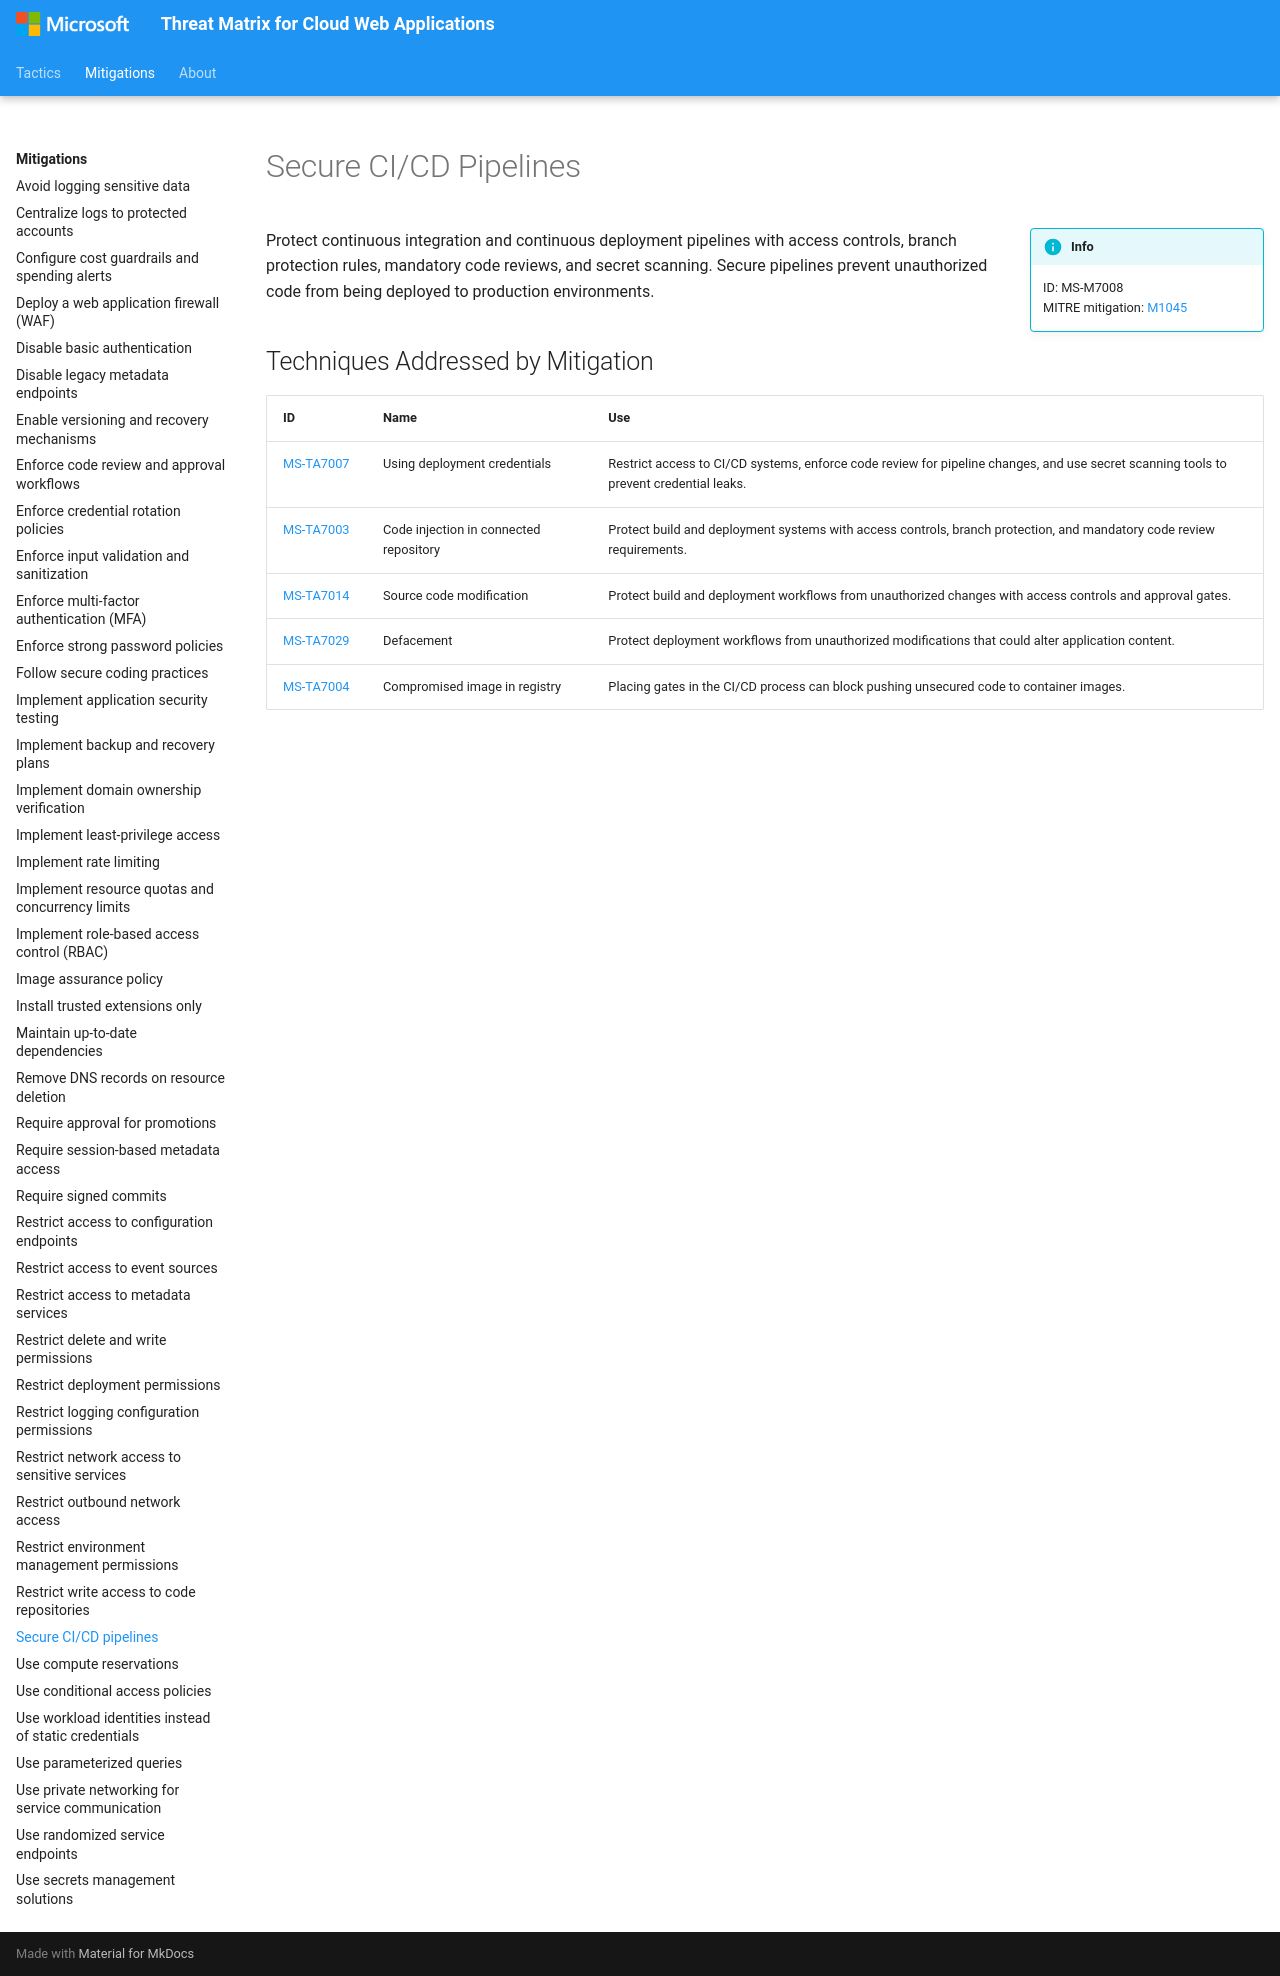

repository: microsoft/Threat-Matrix-for-Cloud-Web-Applications · page: mitigations/Secure CI CD pipelines/index.html · generator: mkdocs

---
hide:
  - toc
  - footer
---

# Secure CI/CD Pipelines

!!! info inline end
    ID: MS-M7008<br>
    MITRE mitigation: [M1045](https://attack.mitre.org/mitigations/M1045/)

Protect continuous integration and continuous deployment pipelines with access controls, branch protection rules, mandatory code reviews, and secret scanning. Secure pipelines prevent unauthorized code from being deployed to production environments.

## Techniques Addressed by Mitigation

|ID|Name|Use|
|--|----------|-----------|
|[MS-TA7007](../techniques/Using%20deployment%20credentials.md)|Using deployment credentials|Restrict access to CI/CD systems, enforce code review for pipeline changes, and use secret scanning tools to prevent credential leaks.|
|[MS-TA7003](../techniques/Code%20injection%20in%20connected%20repository.md)|Code injection in connected repository|Protect build and deployment systems with access controls, branch protection, and mandatory code review requirements.|
|[MS-TA7014](../techniques/Source%20code%20modification.md)|Source code modification|Protect build and deployment workflows from unauthorized changes with access controls and approval gates.|
|[MS-TA7029](../techniques/Defacement.md)|Defacement|Protect deployment workflows from unauthorized modifications that could alter application content.|
|[MS-TA7004](../techniques/Compromised%20image%20in%20registry.md)|Compromised image in registry|Placing gates in the CI/CD process can block pushing unsecured code to container images.|
